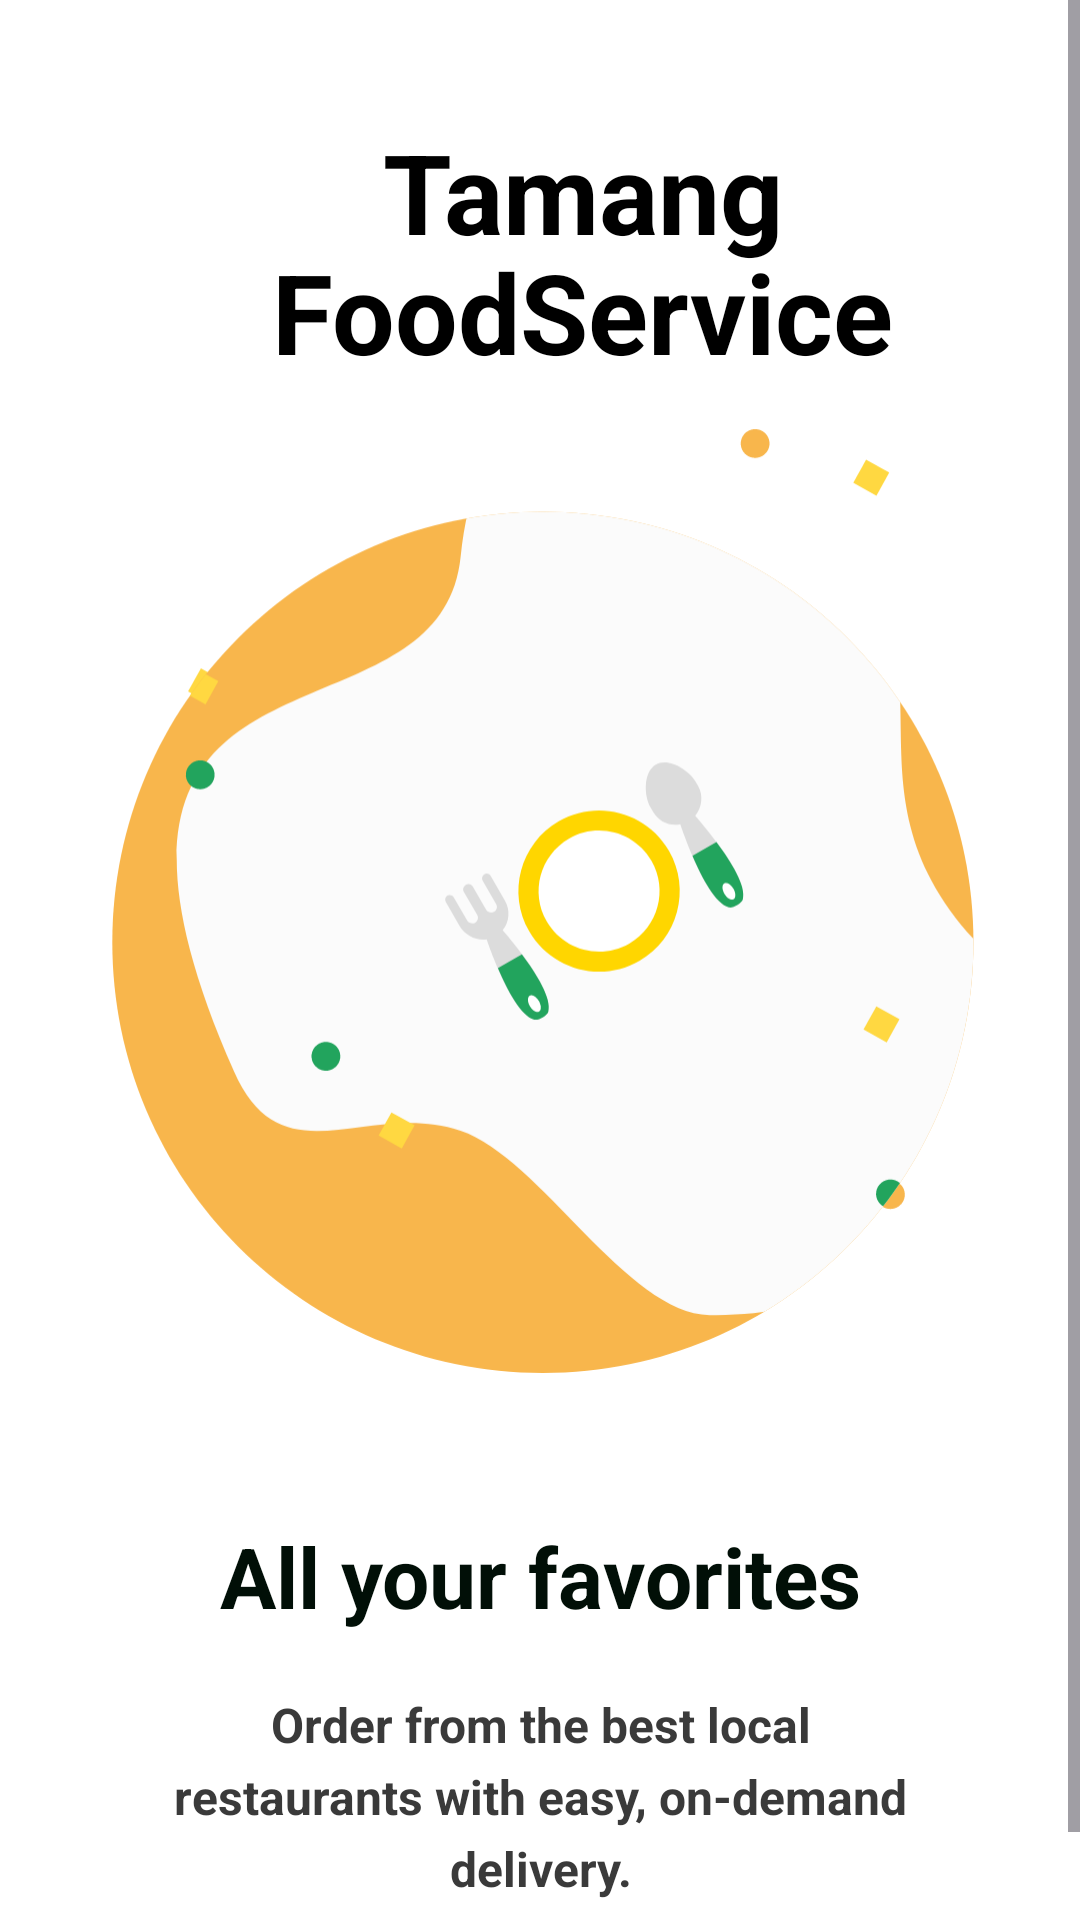

Produce the Android XML layout that renders to this screen, including the resource entries it uses.
<!-- AndroidManifest.xml: application theme Theme.Themeunderstanding -->
<!-- res/layout/fragment_first.xml -->
<?xml version="1.0" encoding="utf-8"?>
<androidx.constraintlayout.widget.ConstraintLayout
    xmlns:android="http://schemas.android.com/apk/res/android"
    android:layout_width="match_parent"
    android:layout_height="match_parent"
    xmlns:app="http://schemas.android.com/apk/res-auto"
    android:background="#ffffff">

    <ScrollView
        android:layout_width="match_parent"
        android:layout_height="0dp"
        app:layout_constraintBottom_toBottomOf="parent"
        app:layout_constraintEnd_toEndOf="parent"
        app:layout_constraintStart_toStartOf="parent"
        app:layout_constraintTop_toTopOf="parent">

        <androidx.constraintlayout.widget.ConstraintLayout
            android:layout_width="match_parent"
            android:layout_height="match_parent">

            <ImageView
                android:id="@+id/imageView"
                android:layout_width="wrap_content"
                android:layout_height="wrap_content"
                android:layout_marginStart="39dp"
                android:layout_marginTop="44dp"
                android:src="@drawable/g12"
                app:layout_constraintBottom_toBottomOf="@+id/textView1"
                app:layout_constraintStart_toStartOf="parent"
                app:layout_constraintTop_toTopOf="parent" />
            <TextView
                android:id="@+id/textView"
                android:layout_width="0dp"
                android:layout_height="wrap_content"
                android:layout_marginEnd="11dp"
                android:layout_marginTop="39dp"
                android:text="Tamang"
                android:textAlignment="center"
                android:textColor="#000000"
                android:textSize="37sp"
                android:textStyle="bold"
                app:layout_constraintEnd_toEndOf="parent"
                app:layout_constraintStart_toEndOf="@+id/imageView"
                app:layout_constraintTop_toTopOf="parent" />
            <TextView
                android:id="@+id/textView1"
                android:layout_width="0dp"
                android:layout_height="wrap_content"
                android:text="FoodService"
                android:textAlignment="center"
                android:textColor="#000000"
                android:textSize="37sp"
                android:layout_marginTop="-10dp"
                android:textStyle="bold"
                app:layout_constraintTop_toBottomOf="@id/textView"
                app:layout_constraintEnd_toEndOf="@+id/textView"
                app:layout_constraintStart_toEndOf="@+id/imageView"/>
            <ImageView
                android:id="@+id/imageView1"
                android:layout_width="wrap_content"
                android:layout_height="wrap_content"
                android:src="@drawable/illustrations"
                app:layout_constraintEnd_toEndOf="parent"
                app:layout_constraintStart_toStartOf="parent"
                app:layout_constraintTop_toBottomOf="@+id/textView" />
            <TextView
                android:id="@+id/textView3"
                android:layout_width="wrap_content"
                android:layout_height="wrap_content"
                android:layout_marginTop="34dp"
                android:text="All your favorites"
                android:textAlignment="center"
                android:textColor="#010F07"
                android:textSize="28sp"
                android:textStyle="bold"
                app:layout_constraintEnd_toEndOf="parent"
                app:layout_constraintStart_toStartOf="parent"
                app:layout_constraintTop_toBottomOf="@+id/imageView1" />
            <TextView
                android:id="@+id/textView5"
                android:layout_width="match_parent"
                android:layout_height="wrap_content"
                android:layout_marginTop="20dp"
                android:layout_marginStart="50dp"
                android:layout_marginEnd="50dp"
                android:lineHeight="24dp"
                android:text="Order from the best local restaurants with easy, on-demand delivery."
                android:textAlignment="center"
                android:textColor="#3A3A3A"
                android:textSize="16sp"
                android:textStyle="bold"
                app:layout_constraintEnd_toEndOf="parent"
                app:layout_constraintStart_toStartOf="parent"
                app:layout_constraintTop_toBottomOf="@+id/textView3" />
            <ImageView
                android:id="@+id/imageView2"
                android:layout_width="wrap_content"
                android:layout_height="wrap_content"
                android:layout_marginTop="32dp"
                android:src="@drawable/indicator"
                app:layout_constraintEnd_toEndOf="parent"
                app:layout_constraintStart_toStartOf="parent"
                app:layout_constraintTop_toBottomOf="@+id/textView5" />


















        </androidx.constraintlayout.widget.ConstraintLayout>
    </ScrollView>

</androidx.constraintlayout.widget.ConstraintLayout>
<!-- resources referenced by this layout -->
<resources>
  <!-- drawable illustrations: vector/xml drawable (drawable, 9932 chars, omitted) -->
  <!-- drawable indicator (drawable) -->
  <vector xmlns:android="http://schemas.android.com/apk/res/android"
      android:width="40dp"
      android:height="5dp"
      android:viewportWidth="40"
      android:viewportHeight="5">
    <path
        android:pathData="M0,2.5C0,1.119 1.119,0 2.5,0H5.5C6.881,0 8,1.119 8,2.5C8,3.881 6.881,5 5.5,5H2.5C1.119,5 0,3.881 0,2.5Z"
        android:fillColor="#22A45D"
        android:fillType="evenOdd"/>
    <path
        android:pathData="M18.5,0L21.5,0A2.5,2.5 0,0 1,24 2.5L24,2.5A2.5,2.5 0,0 1,21.5 5L18.5,5A2.5,2.5 0,0 1,16 2.5L16,2.5A2.5,2.5 0,0 1,18.5 0z"
        android:strokeAlpha="0.2"
        android:fillColor="#868686"
        android:fillAlpha="0.2"/>
    <path
        android:pathData="M32,2.5C32,1.119 33.119,0 34.5,0H37.5C38.881,0 40,1.119 40,2.5C40,3.881 38.881,5 37.5,5H34.5C33.119,5 32,3.881 32,2.5Z"
        android:strokeAlpha="0.2"
        android:fillColor="#868686"
        android:fillType="evenOdd"
        android:fillAlpha="0.2"/>
  </vector>
  <style name="Theme.Themeunderstanding" parent="Base.Theme.Themeunderstanding" />
  <style name="Base.Theme.Themeunderstanding" parent="Theme.Material3.DayNight.NoActionBar">
          
  
  
  
  
  
  
  <item name="android:statusBarColor">#EF5A5A</item>
          <item name="android:windowTranslucentNavigation">true</item>
  
  
      </style>
</resources>
